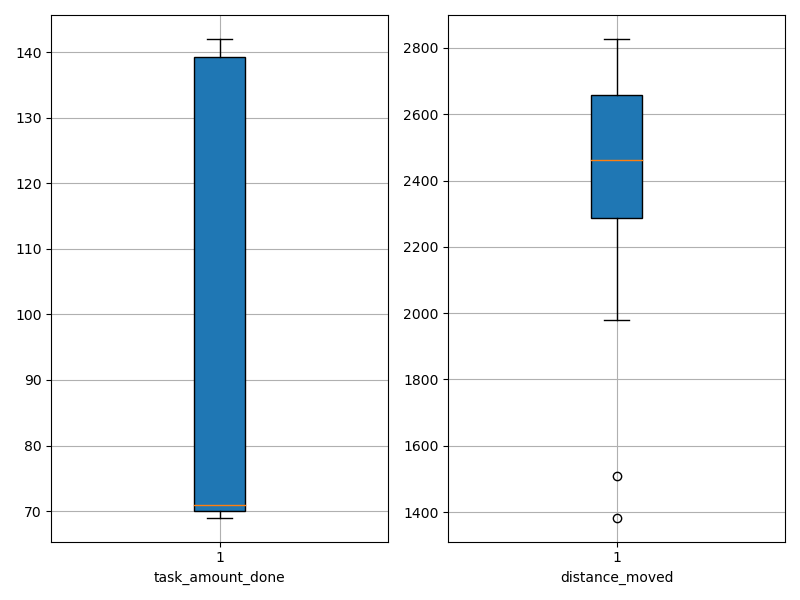

Data behind this chart, as committed beside it:
agent_id, task_amount_done, distance_moved
0, 139.0, 2506
1, 140.0, 2309
2, 71.0, 2796
3, 70.0, 2312
4, 141.0, 2308
5, 69.0, 2633
6, 140.0, 2170
7, 141.0, 2121
8, 69.0, 2693
9, 70.0, 2064
10, 70.0, 2440
11, 69.0, 2783
12, 139.0, 2492
13, 69.0, 2610
14, 71.0, 2827
15, 139.0, 2343
16, 139.0, 2316
17, 141.0, 2190
18, 69.0, 2714
19, 71.0, 2573
20, 71.0, 2747
21, 70.0, 2240
22, 70.0, 2666
23, 71.0, 2483
24, 139.0, 2344
25, 71.0, 2258
26, 140.0, 2701
27, 139.0, 1508
28, 140.0, 1979
29, 142.0, 2655
30, 70.0, 2773
31, 138.0, 1383
32, 140.0, 2281
33, 71.0, 2431
34, 70.0, 2549
35, 69.0, 2525
36, 140.0, 2304
37, 71.0, 2535
38, 71.0, 2290
39, 70.0, 2707
